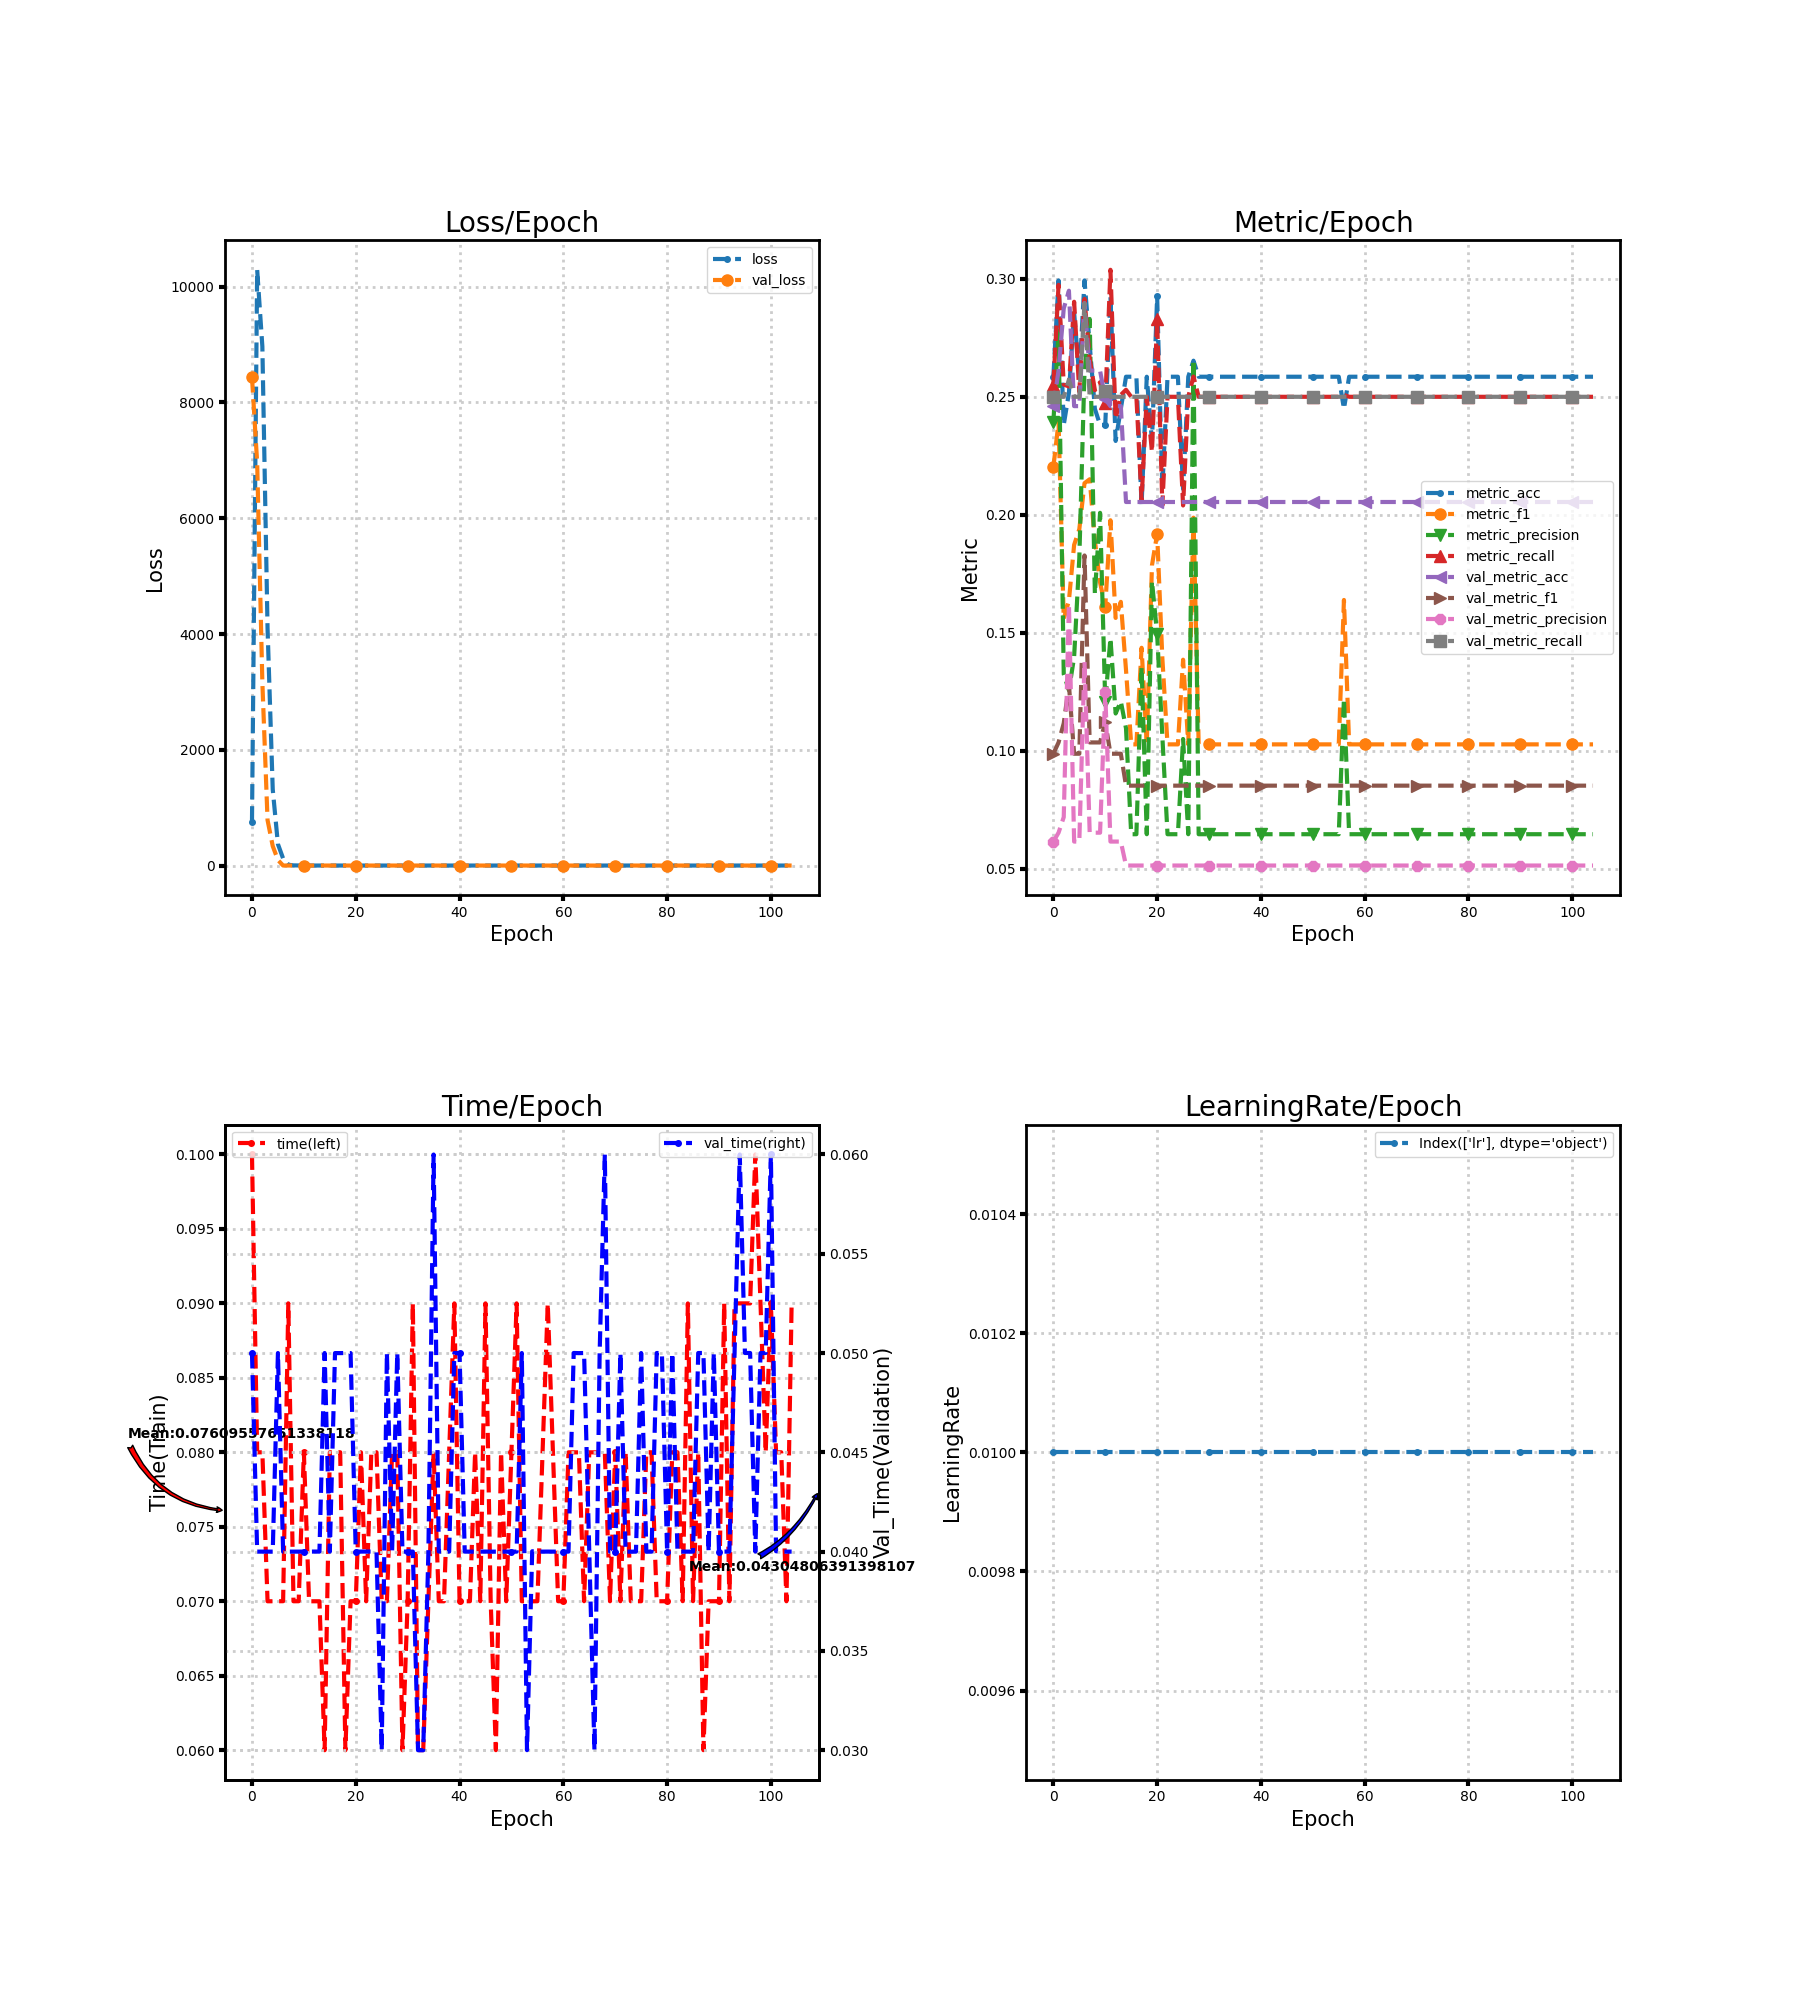

The data file committed next to this chart (first rows):
loss, metric_acc, metric_f1, metric_precision, metric_recall, time, lr, val_loss, val_metric_acc, val_metric_f1, val_metric_precision, val_metric_recall, val_time
760.5, 0.2585, 0.2201, 0.2393, 0.255, 0.1, 0.01, 8438, 0.246, 0.09873, 0.06151, 0.25, 0.05
10292, 0.2993, 0.2393, 0.2778, 0.2974, 0.08, 0.01, 6960, 0.2611, 0.1035, 0.06527, 0.25, 0.04
8968, 0.2381, 0.1559, 0.1325, 0.2552, 0.08, 0.01, 3162, 0.2874, 0.1116, 0.07186, 0.25, 0.04
4100, 0.2517, 0.1636, 0.1256, 0.2544, 0.07, 0.01, 786.5, 0.295, 0.1279, 0.1621, 0.2573, 0.04
1317, 0.2857, 0.1872, 0.1397, 0.2903, 0.07, 0.01, 337.5, 0.246, 0.09873, 0.06151, 0.25, 0.04
371.3, 0.2585, 0.1939, 0.1816, 0.252, 0.07, 0.01, 96.57, 0.246, 0.09873, 0.06151, 0.25, 0.05
123, 0.2993, 0.2134, 0.2607, 0.2915, 0.07, 0.01, 1.551, 0.2897, 0.1828, 0.1377, 0.2896, 0.04
15.17, 0.2721, 0.2151, 0.283, 0.2661, 0.09, 0.01, 1.557, 0.2611, 0.1035, 0.06527, 0.25, 0.04
3.956, 0.2449, 0.1891, 0.1665, 0.2528, 0.07, 0.01, 1.455, 0.2611, 0.1035, 0.06527, 0.25, 0.04
2.544, 0.2381, 0.1713, 0.2008, 0.2562, 0.07, 0.01, 1.39, 0.2611, 0.1035, 0.06527, 0.25, 0.04
1.584, 0.2381, 0.1611, 0.1207, 0.2472, 0.08, 0.01, 1.389, 0.2491, 0.1122, 0.1248, 0.2526, 0.04
1.564, 0.2925, 0.1977, 0.1477, 0.3038, 0.07, 0.01, 1.392, 0.246, 0.09873, 0.06151, 0.25, 0.04
1.405, 0.2313, 0.1563, 0.1158, 0.2406, 0.07, 0.01, 1.392, 0.246, 0.09873, 0.06151, 0.25, 0.04
1.379, 0.2449, 0.1631, 0.1209, 0.2508, 0.07, 0.01, 1.392, 0.246, 0.09873, 0.06151, 0.25, 0.04
1.395, 0.2585, 0.1342, 0.1095, 0.253, 0.06, 0.01, 1.392, 0.2054, 0.08521, 0.05135, 0.25, 0.05
1.387, 0.2585, 0.1027, 0.06463, 0.25, 0.08, 0.01, 1.393, 0.2054, 0.08521, 0.05135, 0.25, 0.04
1.387, 0.2585, 0.1027, 0.06463, 0.25, 0.08, 0.01, 1.393, 0.2054, 0.08521, 0.05135, 0.25, 0.05
1.407, 0.2041, 0.1436, 0.1354, 0.2063, 0.08, 0.01, 1.393, 0.2054, 0.08521, 0.05135, 0.25, 0.05
1.387, 0.2585, 0.1027, 0.06463, 0.25, 0.06, 0.01, 1.393, 0.2054, 0.08521, 0.05135, 0.25, 0.05
1.473, 0.2313, 0.1785, 0.1719, 0.2267, 0.07, 0.01, 1.394, 0.2054, 0.08521, 0.05135, 0.25, 0.05
1.386, 0.2925, 0.1919, 0.1493, 0.2829, 0.07, 0.01, 1.394, 0.2054, 0.08521, 0.05135, 0.25, 0.04
1.415, 0.2109, 0.1393, 0.1062, 0.2039, 0.08, 0.01, 1.394, 0.2054, 0.08521, 0.05135, 0.25, 0.04
1.387, 0.2585, 0.1027, 0.06463, 0.25, 0.07, 0.01, 1.394, 0.2054, 0.08521, 0.05135, 0.25, 0.04
1.386, 0.2585, 0.1027, 0.06463, 0.25, 0.08, 0.01, 1.394, 0.2054, 0.08521, 0.05135, 0.25, 0.04
1.386, 0.2585, 0.1027, 0.06463, 0.25, 0.08, 0.01, 1.394, 0.2054, 0.08521, 0.05135, 0.25, 0.04
1.395, 0.2109, 0.1386, 0.105, 0.2039, 0.07, 0.01, 1.394, 0.2054, 0.08521, 0.05135, 0.25, 0.03
1.386, 0.2585, 0.1027, 0.06463, 0.25, 0.07, 0.01, 1.394, 0.2054, 0.08521, 0.05135, 0.25, 0.05
1.381, 0.2653, 0.1988, 0.2658, 0.2586, 0.08, 0.01, 1.394, 0.2054, 0.08521, 0.05135, 0.25, 0.04
1.386, 0.2585, 0.1027, 0.06463, 0.25, 0.08, 0.01, 1.394, 0.2054, 0.08521, 0.05135, 0.25, 0.05
1.386, 0.2585, 0.1027, 0.06463, 0.25, 0.06, 0.01, 1.394, 0.2054, 0.08521, 0.05135, 0.25, 0.04
1.386, 0.2585, 0.1027, 0.06463, 0.25, 0.07, 0.01, 1.394, 0.2054, 0.08521, 0.05135, 0.25, 0.04
1.386, 0.2585, 0.1027, 0.06463, 0.25, 0.09, 0.01, 1.394, 0.2054, 0.08521, 0.05135, 0.25, 0.04
1.386, 0.2585, 0.1027, 0.06463, 0.25, 0.06, 0.01, 1.394, 0.2054, 0.08521, 0.05135, 0.25, 0.03
1.386, 0.2585, 0.1027, 0.06463, 0.25, 0.06, 0.01, 1.394, 0.2054, 0.08521, 0.05135, 0.25, 0.03
1.386, 0.2585, 0.1027, 0.06463, 0.25, 0.07, 0.01, 1.394, 0.2054, 0.08521, 0.05135, 0.25, 0.04
1.386, 0.2585, 0.1027, 0.06463, 0.25, 0.08, 0.01, 1.394, 0.2054, 0.08521, 0.05135, 0.25, 0.06
1.386, 0.2585, 0.1027, 0.06463, 0.25, 0.07, 0.01, 1.394, 0.2054, 0.08521, 0.05135, 0.25, 0.04
1.386, 0.2585, 0.1027, 0.06463, 0.25, 0.07, 0.01, 1.394, 0.2054, 0.08521, 0.05135, 0.25, 0.04
1.386, 0.2585, 0.1027, 0.06463, 0.25, 0.08, 0.01, 1.394, 0.2054, 0.08521, 0.05135, 0.25, 0.04
1.386, 0.2585, 0.1027, 0.06463, 0.25, 0.09, 0.01, 1.394, 0.2054, 0.08521, 0.05135, 0.25, 0.05
1.386, 0.2585, 0.1027, 0.06463, 0.25, 0.07, 0.01, 1.394, 0.2054, 0.08521, 0.05135, 0.25, 0.05
1.386, 0.2585, 0.1027, 0.06463, 0.25, 0.07, 0.01, 1.394, 0.2054, 0.08521, 0.05135, 0.25, 0.04
1.385, 0.2585, 0.1027, 0.06463, 0.25, 0.07, 0.01, 1.394, 0.2054, 0.08521, 0.05135, 0.25, 0.04
1.385, 0.2585, 0.1027, 0.06463, 0.25, 0.08, 0.01, 1.394, 0.2054, 0.08521, 0.05135, 0.25, 0.04
1.385, 0.2585, 0.1027, 0.06463, 0.25, 0.07, 0.01, 1.394, 0.2054, 0.08521, 0.05135, 0.25, 0.04
1.385, 0.2585, 0.1027, 0.06463, 0.25, 0.09, 0.01, 1.393, 0.2054, 0.08521, 0.05135, 0.25, 0.04
1.385, 0.2585, 0.1027, 0.06463, 0.25, 0.07, 0.01, 1.393, 0.2054, 0.08521, 0.05135, 0.25, 0.04
1.385, 0.2585, 0.1027, 0.06463, 0.25, 0.06, 0.01, 1.393, 0.2054, 0.08521, 0.05135, 0.25, 0.04
1.385, 0.2585, 0.1027, 0.06463, 0.25, 0.08, 0.01, 1.393, 0.2054, 0.08521, 0.05135, 0.25, 0.04
1.385, 0.2585, 0.1027, 0.06463, 0.25, 0.07, 0.01, 1.393, 0.2054, 0.08521, 0.05135, 0.25, 0.04
1.385, 0.2585, 0.1027, 0.06463, 0.25, 0.08, 0.01, 1.393, 0.2054, 0.08521, 0.05135, 0.25, 0.04
1.385, 0.2585, 0.1027, 0.06463, 0.25, 0.09, 0.01, 1.393, 0.2054, 0.08521, 0.05135, 0.25, 0.04
1.385, 0.2585, 0.1027, 0.06463, 0.25, 0.07, 0.01, 1.393, 0.2054, 0.08521, 0.05135, 0.25, 0.05
1.385, 0.2585, 0.1027, 0.06463, 0.25, 0.07, 0.01, 1.393, 0.2054, 0.08521, 0.05135, 0.25, 0.03
1.385, 0.2585, 0.1027, 0.06463, 0.25, 0.07, 0.01, 1.393, 0.2054, 0.08521, 0.05135, 0.25, 0.04002
1.385, 0.2585, 0.1027, 0.06463, 0.25, 0.07, 0.01, 1.392, 0.2054, 0.08521, 0.05135, 0.25, 0.04
1.509, 0.2449, 0.1639, 0.1221, 0.2508, 0.08001, 0.01, 1.392, 0.2054, 0.08521, 0.05135, 0.25, 0.04
1.385, 0.2585, 0.1027, 0.06463, 0.25, 0.09, 0.01, 1.392, 0.2054, 0.08521, 0.05135, 0.25, 0.04
1.385, 0.2585, 0.1027, 0.06463, 0.25, 0.08, 0.01, 1.392, 0.2054, 0.08521, 0.05135, 0.25, 0.04
1.385, 0.2585, 0.1027, 0.06463, 0.25, 0.07, 0.01, 1.392, 0.2054, 0.08521, 0.05135, 0.25, 0.04
... 45 more rows
